Image classification data set "patchwise_dataset" (Vejni/Capsules on GitHub). Class labels (3): grade 1, grade 2, grade 3.

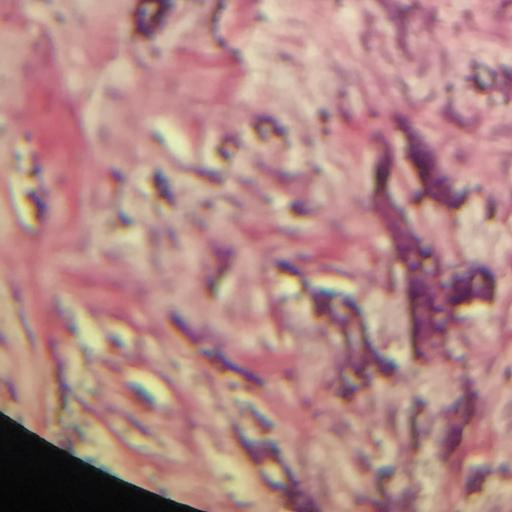
Label: grade 1

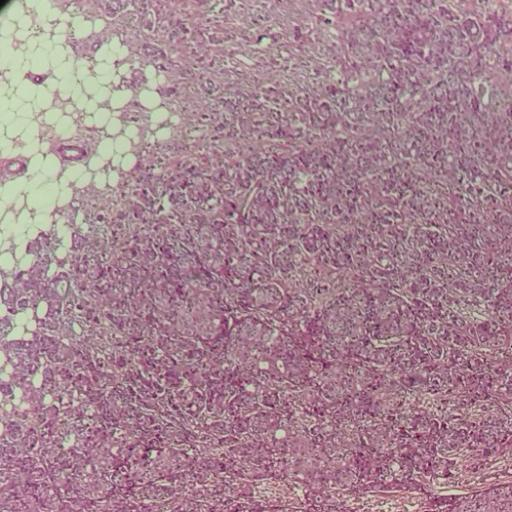
Label: grade 3

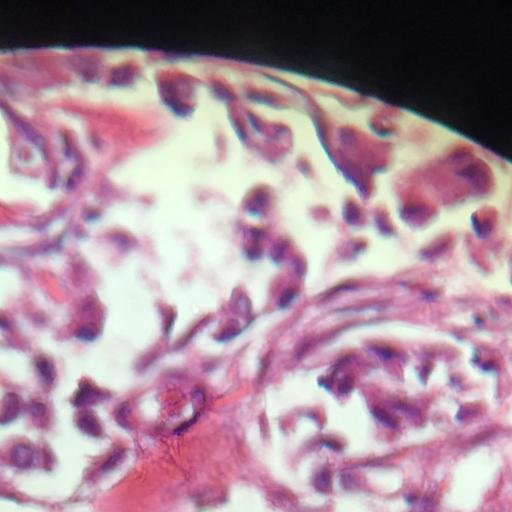
Label: grade 2

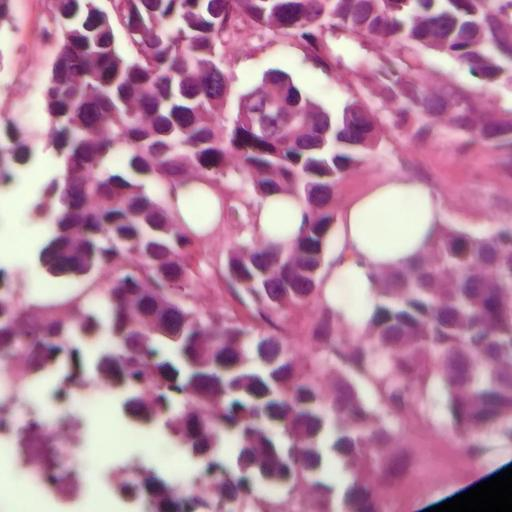
Label: grade 3

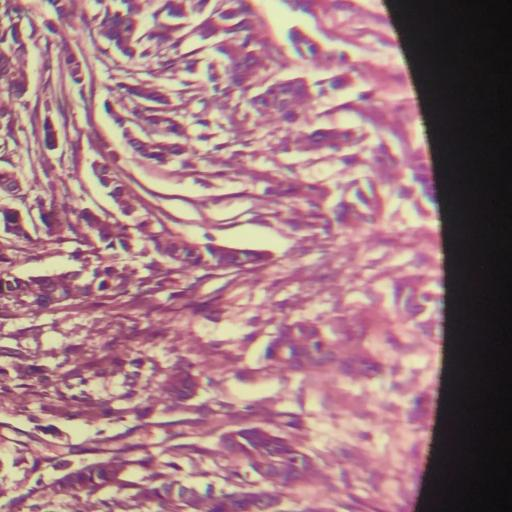
Label: grade 2

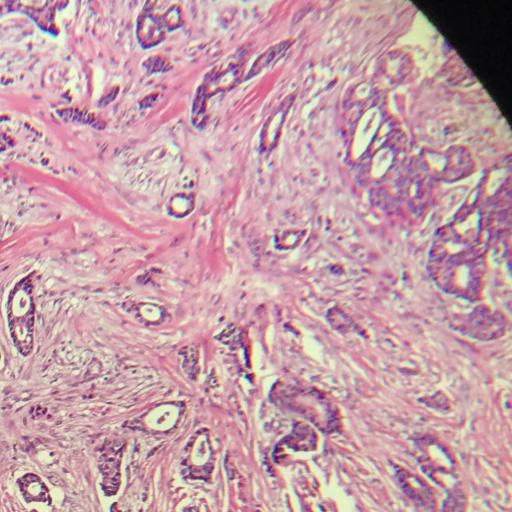
Label: grade 1
